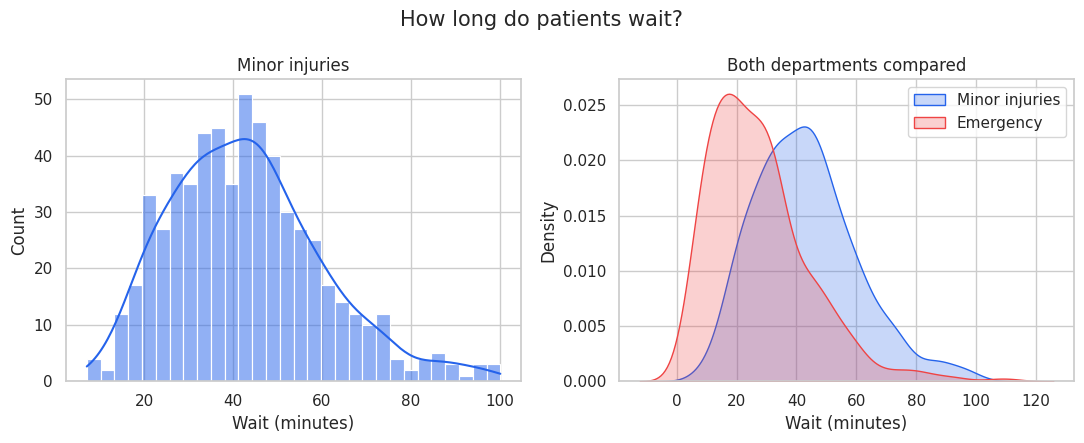

This figure's Python source:
# Seaborn: the same matplotlib, with statistics and taste built in.
import numpy as np
import seaborn as sns
import matplotlib.pyplot as plt

rng = np.random.default_rng(seed=11)

# Waiting times at two hospital departments, in minutes.
minor_injuries = rng.gamma(shape=6.0, scale=7.0, size=600)
emergency = rng.gamma(shape=3.0, scale=9.0, size=600)

# One call restyles every chart that follows.
sns.set_theme(style="whitegrid", palette="deep")

fig, axes = plt.subplots(1, 2, figsize=(11, 4.5))

# histplot draws the bars and, with kde=True, the smooth curve through them.
sns.histplot(minor_injuries, bins=30, kde=True, color="#2563eb", ax=axes[0])
axes[0].set_title("Minor injuries")
axes[0].set_xlabel("Wait (minutes)")

# kdeplot alone: the shape, with the bars left out.
sns.kdeplot(minor_injuries, fill=True, color="#2563eb", label="Minor injuries", ax=axes[1])
sns.kdeplot(emergency, fill=True, color="#ef4444", label="Emergency", ax=axes[1])
axes[1].set_title("Both departments compared")
axes[1].set_xlabel("Wait (minutes)")
axes[1].legend()

fig.suptitle("How long do patients wait?", fontsize=15)
plt.tight_layout()
plt.show()

for name, data in (("minor injuries", minor_injuries), ("emergency", emergency)):
    print(f"{name:15} median {np.median(data):5.1f} min   "
          f"90th percentile {np.percentile(data, 90):5.1f} min")
